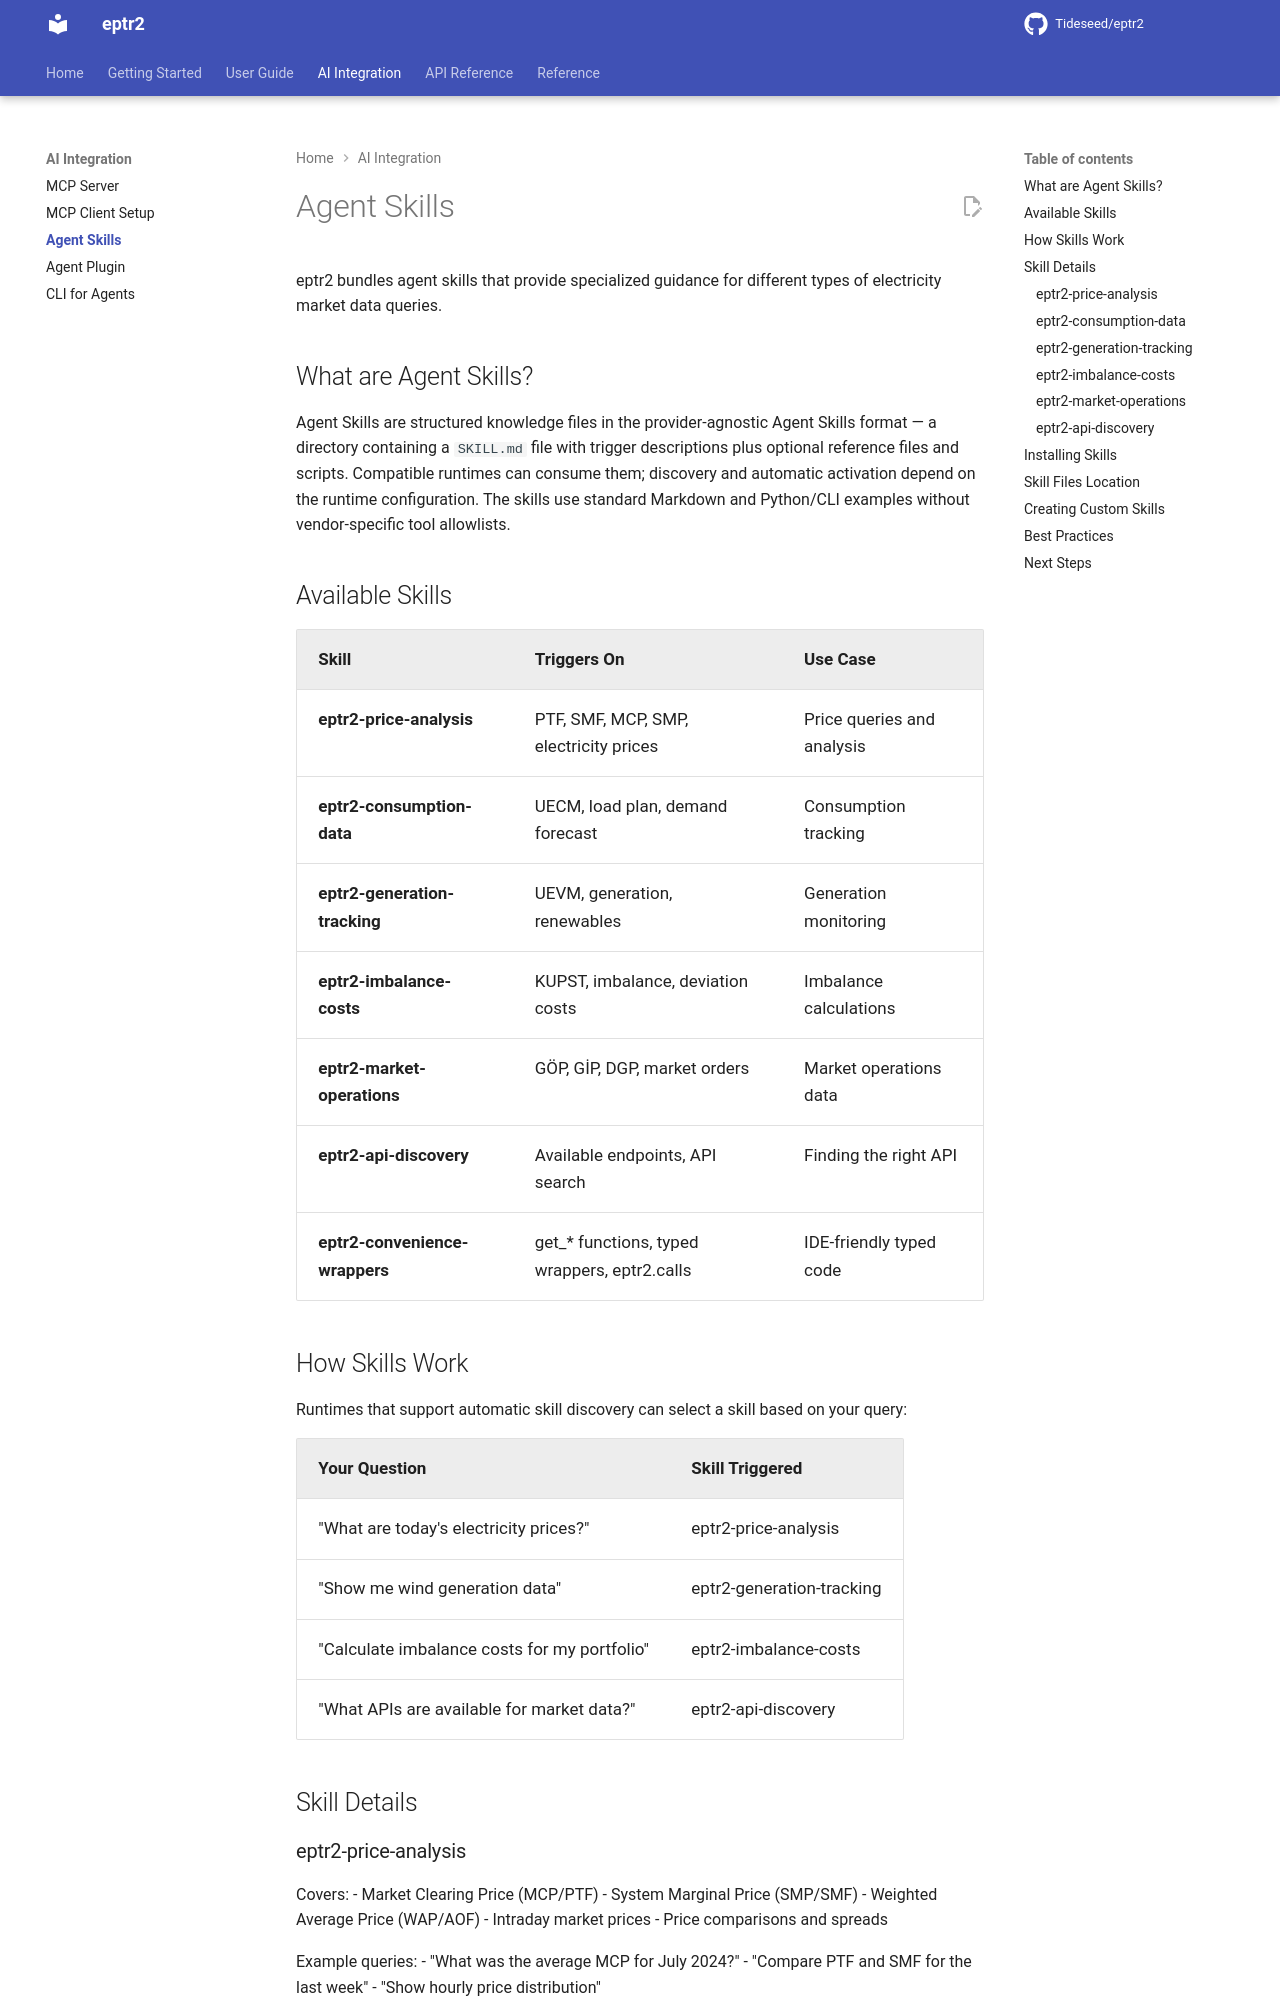

repository: Tideseed/eptr2 · page: 1.4.0/ai-integration/agent-skills/index.html · generator: mkdocs

# Agent Skills

eptr2 bundles agent skills that provide specialized guidance for different types of electricity market data queries.

## What are Agent Skills?

Agent Skills are structured knowledge files in the provider-agnostic Agent Skills format — a directory containing a `SKILL.md` file with trigger descriptions plus optional reference files and scripts. Compatible runtimes can consume them; discovery and automatic activation depend on the runtime configuration. The skills use standard Markdown and Python/CLI examples without vendor-specific tool allowlists.

## Available Skills

| Skill | Triggers On | Use Case |
|-------|-------------|----------|
| **eptr2-price-analysis** | PTF, SMF, MCP, SMP, electricity prices | Price queries and analysis |
| **eptr2-consumption-data** | UECM, load plan, demand forecast | Consumption tracking |
| **eptr2-generation-tracking** | UEVM, generation, renewables | Generation monitoring |
| **eptr2-imbalance-costs** | KUPST, imbalance, deviation costs | Imbalance calculations |
| **eptr2-market-operations** | GÖP, GİP, DGP, market orders | Market operations data |
| **eptr2-api-discovery** | Available endpoints, API search | Finding the right API |
| **eptr2-convenience-wrappers** | get_* functions, typed wrappers, eptr2.calls | IDE-friendly typed code |

## How Skills Work

Runtimes that support automatic skill discovery can select a skill based on your query:

| Your Question | Skill Triggered |
|---------------|-----------------|
| "What are today's electricity prices?" | eptr2-price-analysis |
| "Show me wind generation data" | eptr2-generation-tracking |
| "Calculate imbalance costs for my portfolio" | eptr2-imbalance-costs |
| "What APIs are available for market data?" | eptr2-api-discovery |

## Skill Details

### eptr2-price-analysis

Covers:
- Market Clearing Price (MCP/PTF)
- System Marginal Price (SMP/SMF)
- Weighted Average Price (WAP/AOF)
- Intraday market prices
- Price comparisons and spreads

Example queries:
- "What was the average MCP for July 2024?"
- "Compare PTF and SMF for the last week"
- "Show hourly price distribution"
